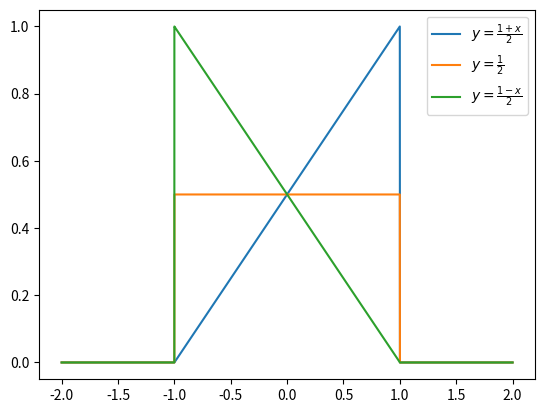

Write Python code to recreate this figure.
import matplotlib.pyplot as plt
import numpy as np


def a_f(x):
    if -1 < x < 1:
        return (1+x) / 2
    else:
        return 0

def b_f(x):
    if -1 < x < 1:
        return 1/2
    else:
        return 0

def c_f(x):
    if -1 < x < 1:
        return (1-x) / 2
    else:
        return 0



if __name__ == '__main__':
    x_vals = np.linspace(-2, 2, 10000)

    y_vals_a = [a_f(x) for x in x_vals]
    y_vals_b = [b_f(x) for x in x_vals]
    y_vals_c = [c_f(x) for x in x_vals]
    y_vals = [{'y_vals': y_vals_a, 'label': r'$y = \frac{1+x}{2}$'},
              {'y_vals': y_vals_b, 'label': r'$y = \frac{1}{2}$'},
              {'y_vals': y_vals_c, 'label': r'$y = \frac{1-x}{2}$'}]


    fig, ax = plt.subplots()

    for dict in y_vals:
        ax.plot(x_vals, dict['y_vals'], label=dict['label'])

    ax.legend()
    plt.show()
